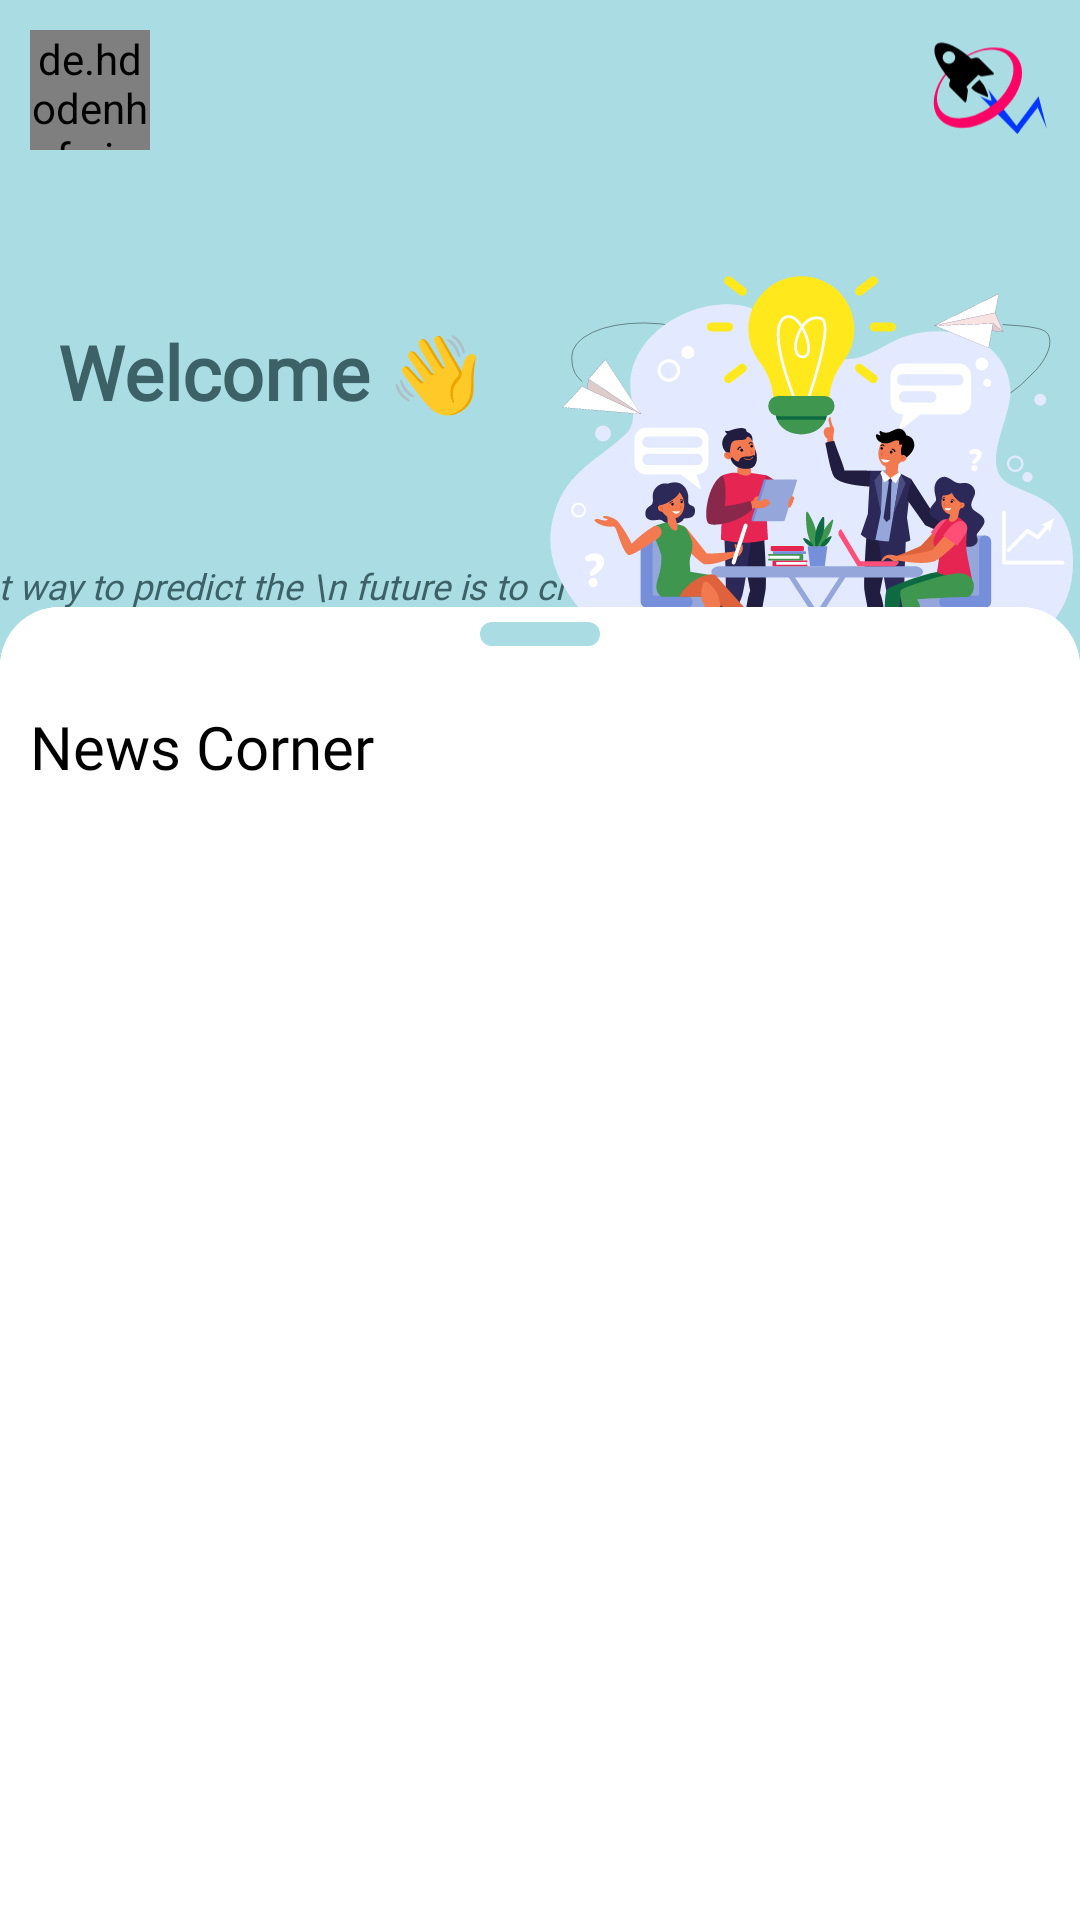

Reconstruct the res/layout file that produces this screen, plus the resources it refers to.
<!-- AndroidManifest.xml: application theme Theme.Kikstart -->
<!-- res/layout/activity_main.xml -->
<?xml version="1.0" encoding="utf-8"?>
<androidx.drawerlayout.widget.DrawerLayout xmlns:android="http://schemas.android.com/apk/res/android"
    xmlns:app="http://schemas.android.com/apk/res-auto"
    xmlns:tools="http://schemas.android.com/tools"
    android:id="@+id/nav_drawer"
    android:layout_width="match_parent"
    android:layout_height="match_parent">

    <androidx.coordinatorlayout.widget.CoordinatorLayout
        android:layout_width="match_parent"
        android:layout_height="match_parent"
        android:background="@color/main_background"
        tools:context=".ui.MainActivity">

        <androidx.constraintlayout.widget.ConstraintLayout
            android:id="@+id/abcd"
            android:layout_width="match_parent"
            android:layout_height="250dp"
            android:layout_gravity="top"
            android:layout_marginBottom="10dp"
            app:layout_anchor="@id/home_bottom_sheet"
            app:layout_anchorGravity="clip_horizontal">

            <include
                android:id="@+id/toolbar"
                layout="@layout/home_toolbar"
                android:layout_width="match_parent"
                android:layout_height="wrap_content" />

            <TextView
                android:id="@+id/home_greeting"
                android:layout_width="wrap_content"
                android:layout_height="wrap_content"
                android:fontFamily="@font/freightsans_bold"
                android:lineSpacingMultiplier="1.5"
                android:maxLines="2"
                android:text="Welcome 👋"
                android:textColor="@color/heading_font"
                android:textSize="25sp"
                android:textStyle="bold"
                app:layout_constraintBottom_toBottomOf="parent"
                app:layout_constraintEnd_toStartOf="@+id/guideline3"
                app:layout_constraintStart_toStartOf="parent"
                app:layout_constraintTop_toBottomOf="@+id/toolbar"
                app:layout_constraintVertical_bias="0.3" />

            <TextView
                android:id="@+id/home_quote"
                android:layout_width="wrap_content"
                android:layout_height="wrap_content"
                android:fontFamily="@font/freightsans_bold"
                android:lineSpacingMultiplier="1.5"
                android:maxLines="2"
                android:text="“The best way to predict the \n future is to create it.”"
                android:textColor="@color/heading_font"
                android:textSize="12sp"
                android:textStyle="italic"
                app:layout_constraintBottom_toBottomOf="parent"
                app:layout_constraintEnd_toStartOf="@+id/guideline3"
                app:layout_constraintStart_toStartOf="parent"
                app:layout_constraintTop_toBottomOf="@+id/home_greeting" />

            <ImageView
                android:id="@+id/animationView"
                android:layout_width="0dp"
                android:layout_height="0dp"
                android:src="@drawable/ic_illustration"
                app:layout_constraintBottom_toBottomOf="parent"
                app:layout_constraintEnd_toEndOf="parent"
                app:layout_constraintStart_toStartOf="@+id/guideline3"
                app:layout_constraintTop_toBottomOf="@+id/toolbar" />

            <androidx.constraintlayout.widget.Guideline
                android:id="@+id/guideline3"
                android:layout_width="wrap_content"
                android:layout_height="wrap_content"
                android:orientation="vertical"
                app:layout_constraintGuide_percent=".5" />

        </androidx.constraintlayout.widget.ConstraintLayout>

        
        <androidx.core.widget.NestedScrollView
            android:id="@+id/home_bottom_sheet"
            android:layout_width="match_parent"
            android:layout_height="match_parent"
            android:background="@drawable/bottom_sheet_background"
            app:behavior_hideable="false"
            app:layout_behavior="com.google.android.material.bottomsheet.BottomSheetBehavior">

            <include
                android:id="@+id/bottom_sheet_home"
                layout="@layout/bottom_sheet_home"
                android:layout_width="match_parent"
                android:layout_height="match_parent" />
        </androidx.core.widget.NestedScrollView>

    </androidx.coordinatorlayout.widget.CoordinatorLayout>

    <com.google.android.material.navigation.NavigationView
        android:id="@+id/nav_view"
        android:layout_width="wrap_content"
        android:layout_height="match_parent"
        android:layout_gravity="start"
        app:headerLayout="@layout/nav_header"
        app:menu="@menu/nav" />
</androidx.drawerlayout.widget.DrawerLayout>
<!-- res/layout/home_toolbar.xml (included above) -->
<?xml version="1.0" encoding="utf-8"?>
<androidx.constraintlayout.widget.ConstraintLayout xmlns:android="http://schemas.android.com/apk/res/android"
    android:layout_width="match_parent"
    android:layout_height="wrap_content"
    xmlns:app="http://schemas.android.com/apk/res-auto"
    xmlns:tools="http://schemas.android.com/tools"
    android:background="@color/main_background">

    
    <de.hdodenhof.circleimageview.CircleImageView
        android:id="@+id/toolbar_profile"
        android:layout_width="40dp"
        android:layout_height="40dp"
        android:layout_gravity="start"
        android:layout_margin="10dp"
        android:layout_marginStart="19dp"
        android:clickable="true"
        android:focusable="true"
        android:foreground="?attr/selectableItemBackgroundBorderless"
        android:src="@drawable/person"
        app:layout_constraintBottom_toBottomOf="parent"
        app:layout_constraintStart_toStartOf="parent"
        app:layout_constraintTop_toTopOf="parent"
        tools:ignore="SpeakableTextPresentCheck,TouchTargetSizeCheck" />


    
    <ImageView
        android:id="@+id/toolbar_logo"
        android:layout_width="40dp"
        android:layout_height="40dp"
        android:layout_gravity="start"
        android:layout_margin="10dp"
        android:clickable="true"
        android:focusable="true"
        android:scaleX="-1"
        android:src="@drawable/ic_logoteam_01"
        app:layout_constraintBottom_toBottomOf="parent"
        app:layout_constraintEnd_toEndOf="parent"
        app:layout_constraintTop_toTopOf="parent"
        tools:ignore="SpeakableTextPresentCheck,TouchTargetSizeCheck" />


</androidx.constraintlayout.widget.ConstraintLayout>
<!-- res/layout/bottom_sheet_home.xml (included above) -->
<?xml version="1.0" encoding="utf-8"?>
<androidx.constraintlayout.widget.ConstraintLayout xmlns:android="http://schemas.android.com/apk/res/android"
    xmlns:app="http://schemas.android.com/apk/res-auto"
    xmlns:tools="http://schemas.android.com/tools"
    android:id="@+id/bottom_sheet"
    android:layout_width="match_parent"
    android:layout_height="match_parent"
    android:background="@drawable/bottom_sheet_background">

    <View
        android:id="@+id/view"
        android:layout_width="40dp"
        android:layout_height="8dp"
        android:layout_marginTop="5dp"
        android:background="@drawable/bottom_sheet_holder"
        app:layout_constraintEnd_toEndOf="parent"
        app:layout_constraintStart_toStartOf="parent"
        app:layout_constraintTop_toTopOf="parent" />

    <androidx.recyclerview.widget.RecyclerView
        android:id="@+id/sheet_home_icons_rv"
        android:layout_width="match_parent"
        android:layout_height="wrap_content"
        android:layout_margin="10dp"
        app:layout_constraintEnd_toEndOf="parent"
        app:layout_constraintStart_toStartOf="parent"
        app:layout_constraintTop_toBottomOf="@+id/view" />

    <TextView
        android:id="@+id/textView4"
        android:layout_width="wrap_content"
        android:layout_height="wrap_content"
        android:layout_margin="10dp"
        android:fontFamily="@font/freightsans_bold"
        android:text="News Corner"
        android:textColor="@color/black"
        android:textSize="20sp"
        app:layout_constraintStart_toStartOf="parent"
        app:layout_constraintTop_toBottomOf="@+id/sheet_home_icons_rv" />

    <androidx.recyclerview.widget.RecyclerView
        android:id="@+id/home_news_rv"
        android:layout_width="match_parent"
        android:layout_height="wrap_content"
        android:layout_margin="10dp"
        app:layout_constraintBottom_toBottomOf="parent"
        app:layout_constraintTop_toBottomOf="@+id/textView4"
        app:layout_constraintVertical_bias="0.0"
        tools:layout_editor_absoluteX="10dp" />

</androidx.constraintlayout.widget.ConstraintLayout>
<!-- res/layout/nav_header.xml (included above) -->
<?xml version="1.0" encoding="utf-8"?>
<androidx.constraintlayout.widget.ConstraintLayout xmlns:android="http://schemas.android.com/apk/res/android"
    android:layout_width="match_parent"
    android:layout_height="200dp"
    xmlns:app="http://schemas.android.com/apk/res-auto">

    <de.hdodenhof.circleimageview.CircleImageView
        android:id="@+id/nav_profile_image"
        android:layout_width="100dp"
        android:layout_height="100dp"
        android:scaleType="centerCrop"
        android:src="@drawable/person"
        app:layout_constraintBottom_toBottomOf="parent"
        app:layout_constraintEnd_toEndOf="parent"
        app:layout_constraintStart_toStartOf="parent"
        app:layout_constraintTop_toTopOf="parent" />

</androidx.constraintlayout.widget.ConstraintLayout>
<!-- resources referenced by this layout -->
<resources>
  <color name="black">#FF000000</color>
  <color name="heading_font">#3C6166</color>
  <color name="main_background">#A9DCE3</color>
  <!-- drawable bottom_sheet_background (drawable) -->
  <?xml version="1.0" encoding="utf-8"?>
  <shape android:shape="rectangle"
      xmlns:android="http://schemas.android.com/apk/res/android">
  
      <corners android:topLeftRadius="@dimen/bottom_sheet_background"
          android:topRightRadius="@dimen/bottom_sheet_background"/>
  
      <solid android:color="@color/white"/>
  
  </shape>
  <!-- drawable bottom_sheet_holder (drawable) -->
  <?xml version="1.0" encoding="utf-8"?>
  <shape xmlns:android="http://schemas.android.com/apk/res/android"
      android:shape="rectangle">
  
      <solid
          android:color="@color/main_background"/>
  
      <corners
          android:radius="10dp"/>
  </shape>
  <!-- drawable ic_illustration: vector/xml drawable (drawable, 46600 chars, omitted) -->
  <!-- drawable ic_logoteam_01 (drawable) -->
  <vector xmlns:android="http://schemas.android.com/apk/res/android"
      android:width="869.28dp"
      android:height="835.89dp"
      android:viewportWidth="869.28"
      android:viewportHeight="835.89">
    <path
        android:pathData="M237.54,735.6l271.8,-275c-20.84,14.3 -84.9,36.27 -84.9,36.27 -1.52,-19.42 22.91,-83.37 22.91,-83.37L217,709.89c2.95,4.15 6,8.19 9.16,12.18Q231.79,728.88 237.54,735.6Z"
        android:fillColor="#0336ff"/>
    <path
        android:pathData="M241.41,729l4.06,-47.37L82.78,464.17 23,698.24l66.4,-154.38 148,191.92A7.94,7.94 0,0 1,241.41 729Z"
        android:fillColor="#0336ff"/>
    <path
        android:pathData="M669.9,210.45c-156.76,-121.16 -349.82,-134 -431.18,-28.74s-20.23,288.85 136.54,410 349.83,134 431.18,28.72S826.68,331.6 669.9,210.45ZM791.26,566.82c-67.07,86.77 -233,70.92 -370.53,-35.38S226,268.58 293.05,181.81s233,-70.94 370.53,35.39S858.31,480.06 791.26,566.82Z"
        android:fillColor="#ff0266"/>
    <path
        android:fillColor="#FF000000"
        android:pathData="M729.43,335.87s95,-103.66 106.72,-189.44 -63.32,-70 -63.32,-70c-90.38,12.25 -193,107.23 -193,107.23 -6.77,7.15 -9.77,7.09 -13.92,6.51s-13,-3.1 -13,-3.1c-28.59,-9.88 -40.85,3.74 -40.85,3.74s-95.49,94.38 -103.57,103.32S412,305.91 412,305.91L443,310.77c64.43,13 63.07,4.85 69.28,0.08s8.94,-0.59 8.94,-0.59S593.6,381.19 600.62,389s2.29,10.59 2.29,10.59c-9.57,8.94 -7.27,27.2 -7.27,27.2s5.1,47 9.7,67.91 14.3,8.68 14.3,8.68l105.7,-106.21c5.62,-5.11 7.15,-27.06 0,-40.34S729.43,335.87 729.43,335.87ZM686.74,182.43c0,-24.68 20.3,-44.69 45.35,-44.69s45.34,20 45.34,44.69 -20.3,44.68 -45.34,44.68S686.74,207.1 686.74,182.43Z"/>
    <path
        android:fillColor="#FF000000"
        android:pathData="M515.64,346.6l51.57,51.57s4.94,5.79 -1.53,10.55 -17.19,14.81 -17.19,14.81a179.39,179.39 0,0 1,-18.38 11.41c-8.34,4.25 -75.07,32.34 -75.07,32.34s-8.17,7 -6.47,-7 26.05,-75.07 36.77,-84.94c0,0 16.34,-22.64 21.28,-27.06S513.6,344 515.64,346.6Z"/>
  </vector>
  <!-- drawable person: jpg bitmap (drawable, 165230 bytes) -->
  <style name="Theme.Kikstart" parent="Theme.MaterialComponents.DayNight.NoActionBar">
          
          <item name="colorPrimary">@color/purple_500</item>
          <item name="colorPrimaryVariant">@color/purple_700</item>
          <item name="colorOnPrimary">@color/white</item>
          
          <item name="colorSecondary">@color/teal_200</item>
          <item name="colorSecondaryVariant">@color/teal_700</item>
          <item name="colorOnSecondary">@color/black</item>
          
          <item name="android:statusBarColor" tools:targetApi="l">?attr/colorPrimaryVariant</item>
          
      </style>
  <dimen name="bottom_sheet_background">20dp</dimen>
  <color name="white">#FFFFFFFF</color>
  <color name="purple_500">#FF6200EE</color>
  <color name="purple_700">#FF3700B3</color>
  <color name="teal_200">#FF03DAC5</color>
  <color name="teal_700">#FF018786</color>
</resources>
